13-way image classification set "Vegetable Images" from GitHub (VeggieHealth/ML-Projects); label vocabulary: Cassava_leaves, Enoki_mushrooms, Gnetum_gnemon, Jamur_Kancing, Red Spinach, Spinach, bayam_hijau, bean_sprouts, sawi_hijau, sawi_putih, spinach, string_bean, water_spinach.

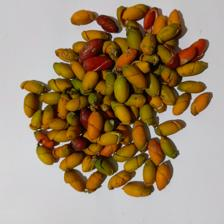
Label: Gnetum_gnemon

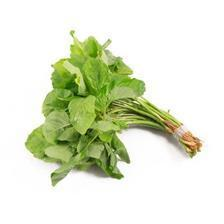
Label: spinach

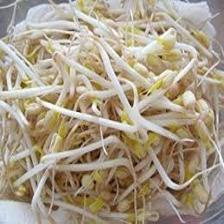
Label: bean_sprouts

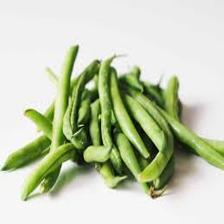
Label: string_bean

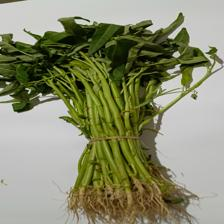
Label: water_spinach

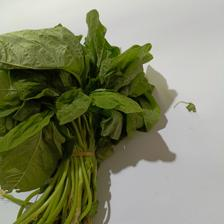
Label: bayam_hijau
